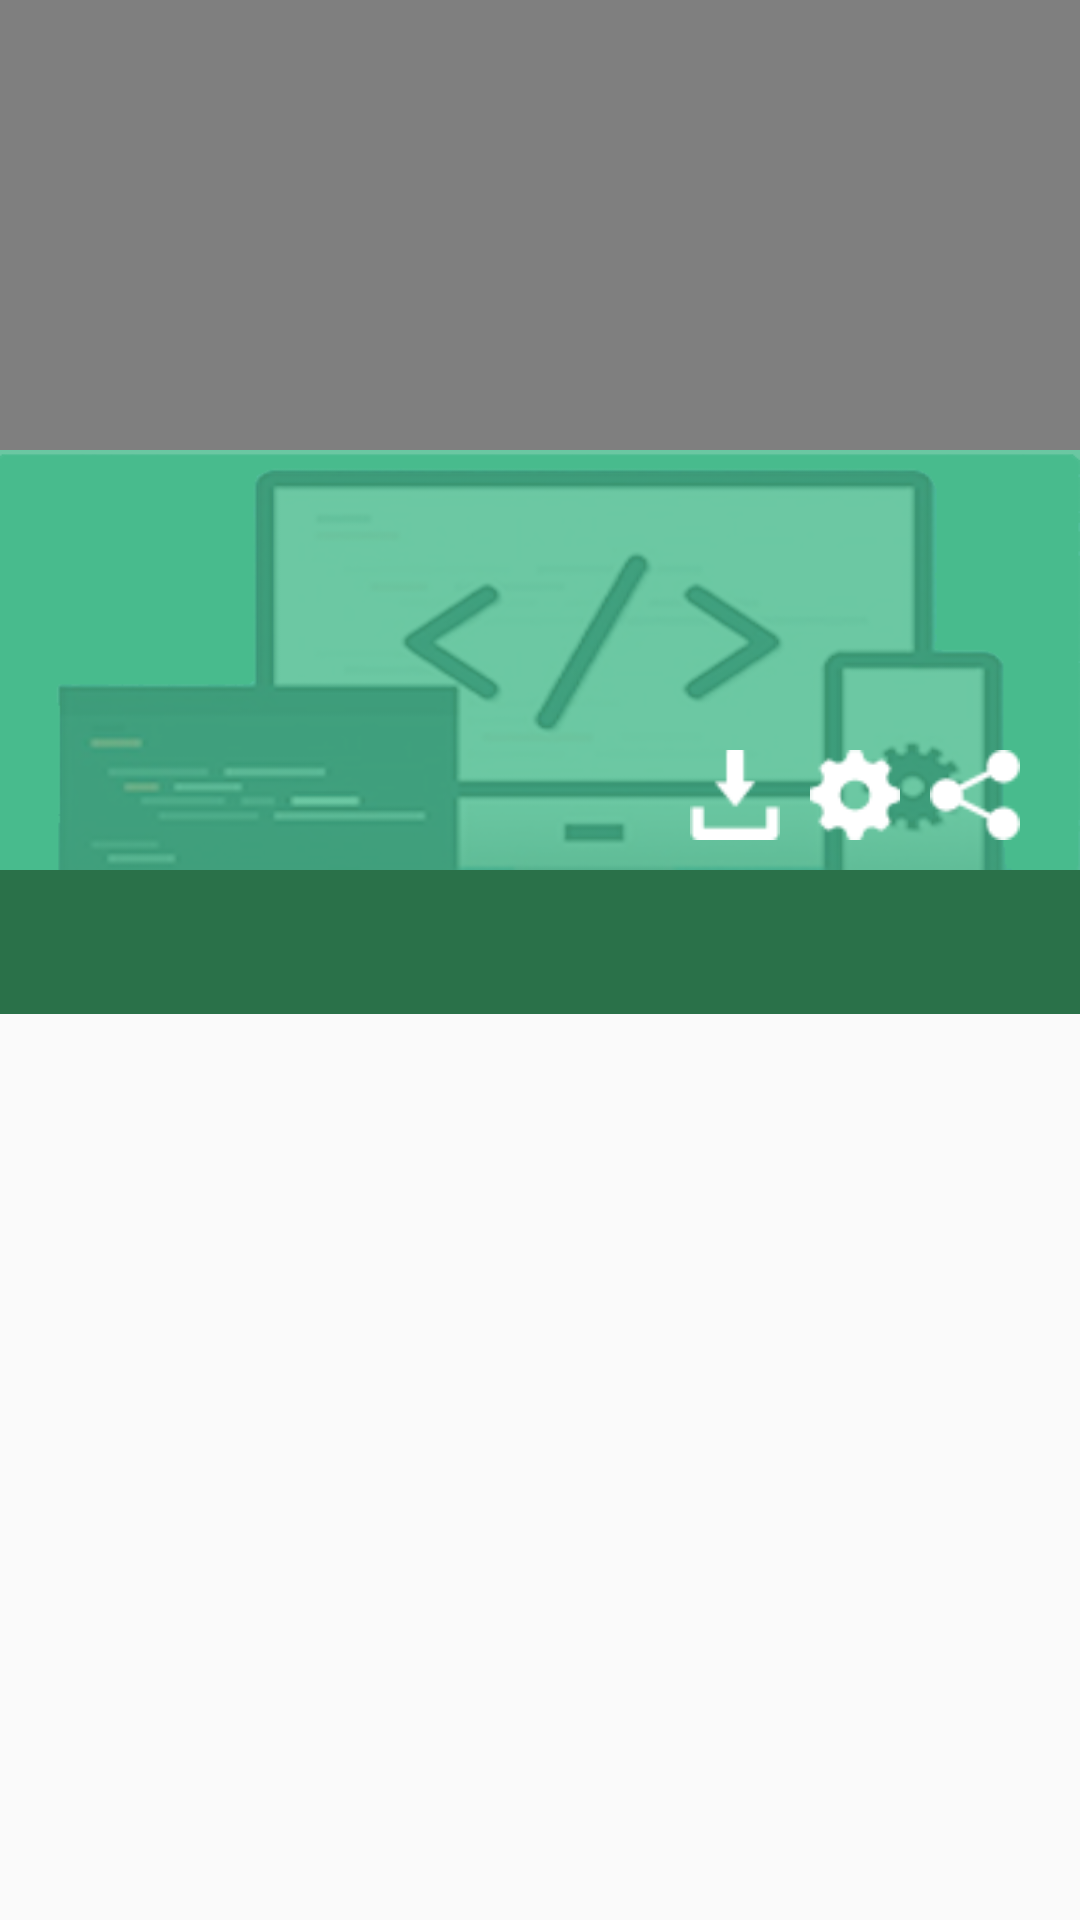

Produce the Android XML layout that renders to this screen, including the resource entries it uses.
<!-- AndroidManifest.xml: application theme AppTheme -->
<!-- res/layout/tab_layout_video.xml -->
<?xml version="1.0" encoding="utf-8"?>
<LinearLayout
    xmlns:android="http://schemas.android.com/apk/res/android"
    xmlns:app="http://schemas.android.com/apk/res-auto"
    android:layout_width="match_parent"
    android:orientation="vertical"
    android:layout_height="wrap_content">

    <LinearLayout
        android:layout_width="match_parent"
        android:layout_height="150dp"
        android:orientation="vertical"

        >

        <VideoView
            android:id="@+id/videoView1"
            android:layout_width="fill_parent"
            android:layout_height="wrap_content"
            android:layout_alignParentLeft="true"
            android:layout_alignParentRight="true"
            android:layout_alignParentTop="true" />


    </LinearLayout>


    <LinearLayout
        android:layout_width="wrap_content"
        android:layout_height="140dp"
        android:background="@drawable/blur_repto"
        android:gravity="right"
        android:orientation="horizontal"
        android:padding="10dp"
        android:id="@+id/dasd"
        >

        <ImageView
            android:layout_width="30dp"
            android:layout_height="30dp"
            android:layout_gravity="bottom|right"
            android:layout_marginRight="10dp"
            android:background="@drawable/download"
            android:padding="10dp" />

        <ImageView
            android:layout_width="30dp"
            android:layout_height="30dp"
            android:layout_gravity="bottom|right"
            android:layout_marginRight="10dp"
            android:background="@drawable/setting"
            android:padding="10dp" />

        <ImageView
            android:layout_width="30dp"
            android:layout_height="30dp"
            android:layout_gravity="bottom|right"
            android:layout_marginRight="10dp"
            android:background="@drawable/share"
            android:padding="10dp" />

    </LinearLayout>


    <android.support.design.widget.TabLayout
        android:id="@+id/tabs"
        app:tabGravity="fill"
        app:tabMode="fixed"
        android:background="#2A7149"
        app:tabIndicatorColor="@color/primary_500"
        app:tabSelectedTextColor="@color/white"
        app:tabTextColor="@color/white"
        android:layout_width="match_parent"
        android:layout_height="wrap_content">
    </android.support.design.widget.TabLayout>

    <android.support.v4.view.ViewPager
        android:id="@+id/viewpager"
        android:layout_width="match_parent"
        android:layout_height="match_parent">

    </android.support.v4.view.ViewPager>



</LinearLayout>
<!-- resources referenced by this layout -->
<resources>
  <color name="primary_500">#42B273</color>
  <color name="white">#FFF</color>
  <!-- drawable blur_repto: png bitmap (drawable, 59763 bytes) -->
  <!-- drawable download: png bitmap (drawable, 553 bytes) -->
  <!-- drawable setting: png bitmap (drawable, 826 bytes) -->
  <!-- drawable share: png bitmap (drawable, 714 bytes) -->
  <style name="AppTheme" parent="Theme.AppCompat.Light.NoActionBar">
          
          <item name="colorPrimary">@color/primary_500</item>
          <item name="colorPrimaryDark">@color/primary_700</item>
      </style>
  <color name="primary_700">#2A7149</color>
</resources>
